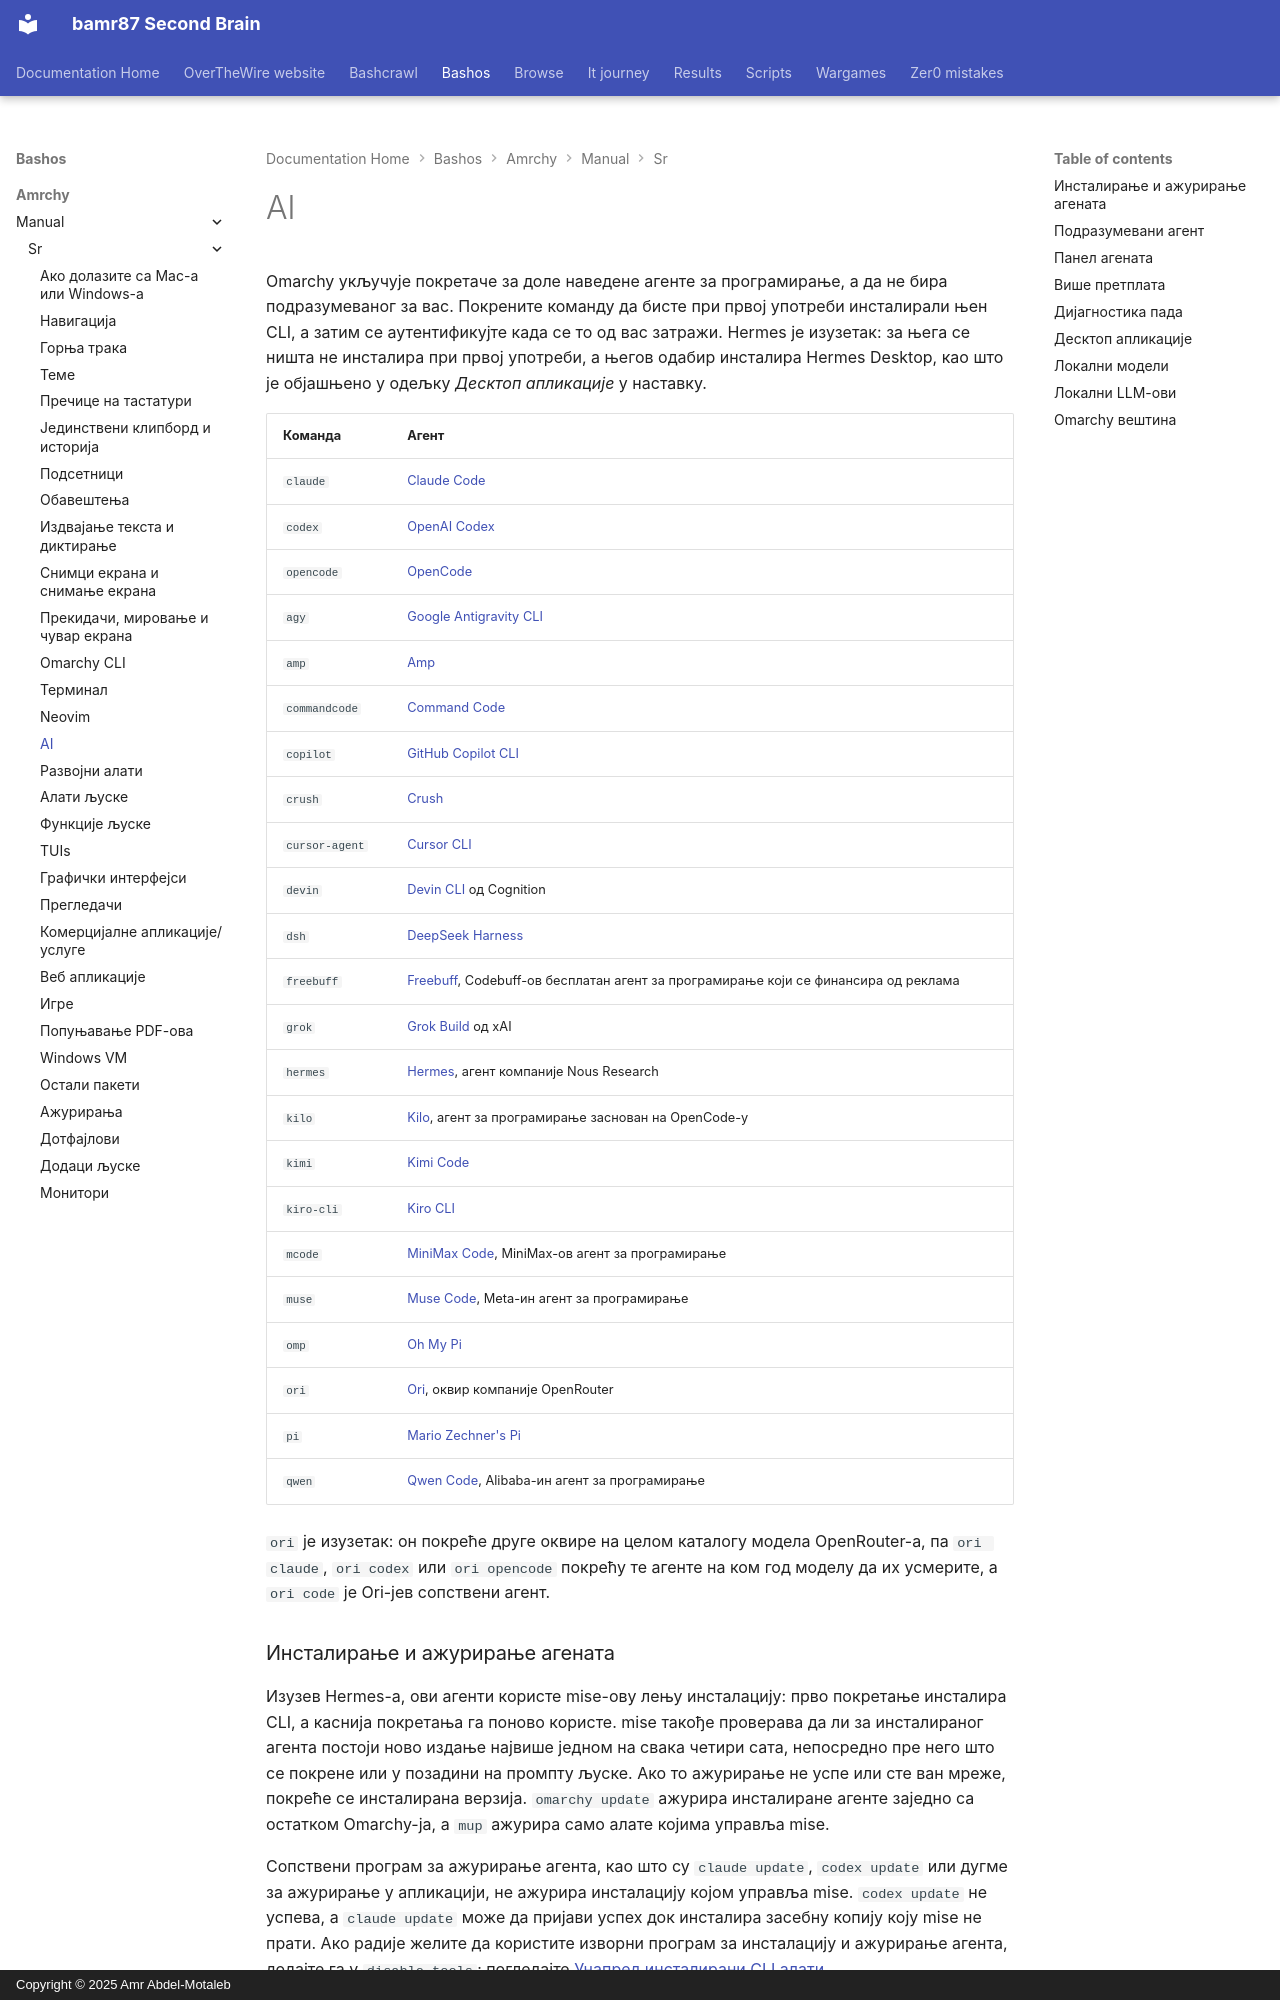

repository: bamr87/README · page: bashos/amrchy/manual/sr/17-ai/index.html · generator: mkdocs · copyright: Copyright © 2025 Amr Abdel-Motaleb

---
source_file: amrchy/manual/sr/17-ai.md
source_repo: bamr87/bashos
source_url: https://github.com/bamr87/bashos/blob/main/amrchy/manual/sr/17-ai.md
title: AI
---
# AI

Omarchy укључује покретаче за доле наведене агенте за програмирање, а да не бира подразумеваног за вас. Покрените команду да бисте при првој употреби инсталирали њен CLI, а затим се аутентификујте када се то од вас затражи. Hermes је изузетак: за њега се ништа не инсталира при првој употреби, а његов одабир инсталира Hermes Desktop, као што је објашњено у одељку _Десктоп апликације_ у наставку.

| Команда | Агент |
|---|---|
| `claude` | [Claude Code](https://code.claude.com/docs/en/overview) |
| `codex` | [OpenAI Codex](https://github.com/openai/codex) |
| `opencode` | [OpenCode](https://opencode.ai/) |
| `agy` | [Google Antigravity CLI](https://github.com/google-antigravity/antigravity-cli) |
| `amp` | [Amp](https://ampcode.com/) |
| `commandcode` | [Command Code](https://commandcode.ai) |
| `copilot` | [GitHub Copilot CLI](https://github.com/github/copilot-cli) |
| `crush` | [Crush](https://github.com/charmbracelet/crush) |
| `cursor-agent` | [Cursor CLI](https://cursor.com/cli) |
| `devin` | [Devin CLI](https://devin.ai/cli) од Cognition |
| `dsh` | [DeepSeek Harness](https://github.com/deepseek-ai/deepseek-harness) |
| `freebuff` | [Freebuff](https://freebuff.com), Codebuff-ов бесплатан агент за програмирање који се финансира од реклама |
| `grok` | [Grok Build](https://x.ai/build) од xAI |
| `hermes` | [Hermes](https://hermes-agent.nousresearch.com/), агент компаније Nous Research |
| `kilo` | [Kilo](https://kilo.ai/docs/code-with-ai/platforms/cli), агент за програмирање заснован на OpenCode-у |
| `kimi` | [Kimi Code](https://www.kimi.com/code/docs/en/) |
| `kiro-cli` | [Kiro CLI](https://kiro.dev/docs/cli/) |
| `mcode` | [MiniMax Code](https://github.com/MiniMax-AI/minimax-code), MiniMax-ов агент за програмирање |
| `muse` | [Muse Code](https://dev.meta.ai), Meta-ин агент за програмирање |
| `omp` | [Oh My Pi](https://github.com/can1357/oh-my-pi) |
| `ori` | [Ori](https://openrouter.ai/docs/guides/ori/harness), оквир компаније OpenRouter |
| `pi` | [Mario Zechner's Pi](https://github.com/badlogic/pi-mono) |
| `qwen` | [Qwen Code](https://github.com/QwenLM/qwen-code), Alibaba-ин агент за програмирање |

`ori` је изузетак: он покреће друге оквире на целом каталогу модела OpenRouter-а, па `ori claude`, `ori codex` или `ori opencode` покрећу те агенте на ком год моделу да их усмерите, а `ori code` је Ori-јев сопствени агент.
